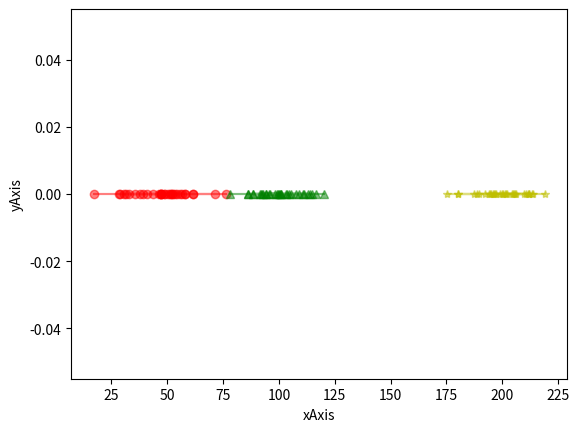
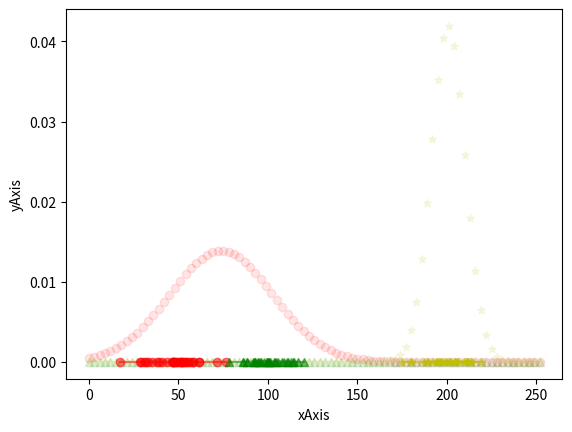
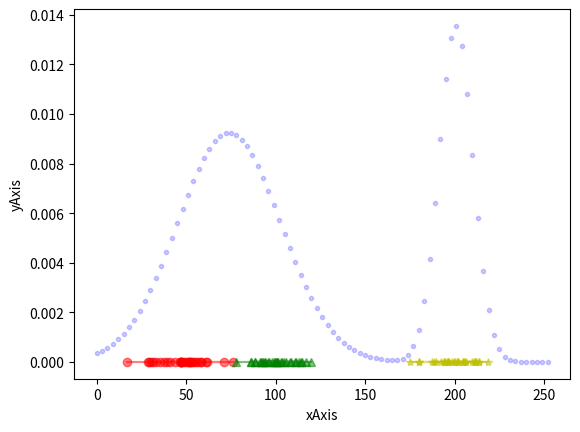

The matplotlib source for these figures, in order:
import matplotlib.pyplot as plt
import numpy as np
from scipy.stats import norm
import copy
import math
from scipy.stats import multivariate_normal
import random
from mpl_toolkits.mplot3d import Axes3D

N = 99     # Number of training samples
K = 3       # Number of groups
D = 1       # Number of dimensions

#x = np.random.randint(0, high = 256, size=(N, D))

#x1 = np.random.randint(20, high = 50, size=(N//3, D))
#x2 = np.random.randint(90, high = 120, size=(N//3, D))
#x3 = np.random.randint(200, high = 230, size=(N//3, D))

x1 =np.random.normal(50, 10,size=(N//3, D))
x2 =np.random.normal(100, 10,size=(N//3, D))
x3 =np.random.normal(200, 10,size=(N//3, D))

x = np.vstack([x1,x2,x3])

#%%

fig = plt.figure()
ax = fig.add_subplot(111)#, projection='3d')
for c,m,x_ in zip(['r','g','y'],['o','^','*'],[x1,x2,x3]):
    plt.plot(x_[:,0], np.zeros(len(x_)), c=c, marker=m,alpha=0.5)
ax.set_xlabel('xAxis')
ax.set_ylabel('yAxis')
#ax.set_zlabel('zAxis')
plt.show()

#%%
# initilizing gaussians
seedMu = np.random.randint(1, high = 250, size = (K,D)).astype(np.float64) 
seedCov =  [(np.random.randint(1,20)*np.eye(D)) for i in range(K)]
regCov = 1e-6 * np.eye(D)
seedGauss = [multivariate_normal(mu, cov) for mu,cov in zip(seedMu,seedCov)]
seedPi = np.asarray([1/K for i in range(K)])

alpha = np.zeros((N,K))
pdf = np.zeros((N,K))

log_likelihoods = []

#%%

iterations = 100
for itera in range(iterations):  
    #%%
    # E Step
    
    # =============================================================================
    # for gauss,pi,i in zip(seedGauss, seedPi, range(K)):
    # #    dr = pi*gauss.pdf(x)
    #     alpha[:,i] = pi*gauss.pdf(x)
    # #    break
    # alpha = np.divide(alpha.T,
    #                   np.sum(alpha , axis = -1),
    #                   out=np.zeros_like(alpha.T),
    #                   where=np.sum(alpha , axis = -1)!=0).T
    # =============================================================================
    stop = False
    for i,gauss in enumerate(seedGauss):
       pdf[:,i] = gauss.pdf(x)
    
    pixPdf = np.dot(pdf, np.diag(seedPi))
    pixPdfSum = np.sum(pixPdf , axis = -1)
    
    alpha = np.divide(pixPdf.T,
                      pixPdfSum+1e-8).T 
    
#        alpha = np.divide(pixPdf.T,
#                      pixPdfSum,
#                      out=np.zeros_like(alpha.T),
#                      where=np.sum(alpha , axis = -1)!=0).T
    #%%
    # M step
    print(itera)
    alphaSum = np.sum(alpha.T , axis = -1)
    
    mu = np.divide((np.dot(alpha.T,x)).T, alphaSum+1e-8).T
    
    muTemp = []
    cov = []
    for i in range(K):
    #    muTemp = np.multiply(np.ones((N,D)),seedMu[:,i])
        #muTemp = np.dot(np.ones((N,D)),np.diag(seedMu[i,:]))
        xSubMu = x-seedMu[i, :]
        alphaTemp = np.multiply(alpha[:,i],np.ones((N,D)).T)
        #cov.append(np.dot((alphaTemp*xSubMu.T),xSubMu))
        cov.append(np.divide(np.dot(xSubMu.T, np.multiply(alphaTemp.T, xSubMu)), np.sum(alpha[:, i])+1e-8))
        cov[-1] += regCov
        
        
    
    pi = alphaSum/N
    
    if (np.linalg.norm(mu - seedMu) < 1e-4):
        stop = True
    
    seedMu = copy.deepcopy(mu)
    seedCov = copy.deepcopy(cov)
    seedPi = copy.deepcopy(pi)
    seedGauss =  [multivariate_normal(mu_, cov_) for mu_,cov_ in zip(seedMu,seedCov)]
    
#    if(stop):
#        break
    
#%%

gmm = [multivariate_normal(mu, cov) for mu,cov in zip(seedMu,seedCov)]

surface = []
for i in range(0,255,3):
        surface.append(i)

surface = np.asarray(surface)

cpdf = np.zeros(surface.shape[0])

fig = plt.figure()
ax = fig.add_subplot(111)#, projection='3d')
for gauss,pi,c,m,x_ in zip(gmm,seedPi,['r','g','y'],['o','^','*'],[x1,x2,x3]):
    cpdf = np.add(cpdf, pi*gauss.pdf(surface))
    ax.scatter(surface, gauss.pdf(surface), c=c, marker=m,alpha=0.1)
    plt.plot(x_[:,0], np.zeros(len(x_)), c=c, marker=m,alpha=0.5)

ax.set_xlabel('xAxis')
ax.set_ylabel('yAxis')
#ax.set_zlabel('zAxis')
plt.show()

#%%
fig = plt.figure()
ax = fig.add_subplot(111)#, projection='3d')
for c,m,x_ in zip(['r','g','y'],['o','^','*'],[x1,x2,x3]):
#    ax.scatter(x[:,0], x[:,1], x[:,2], c=c, marker=m,alpha=0.5)
    plt.plot(x_[:,0], np.zeros(len(x_)), c=c, marker=m,alpha=0.5)
ax.scatter(surface, cpdf, c='b', marker='.',alpha=0.2)
ax.set_xlabel('xAxis')
ax.set_ylabel('yAxis')
#ax.set_zlabel('zAxis')
plt.show()
